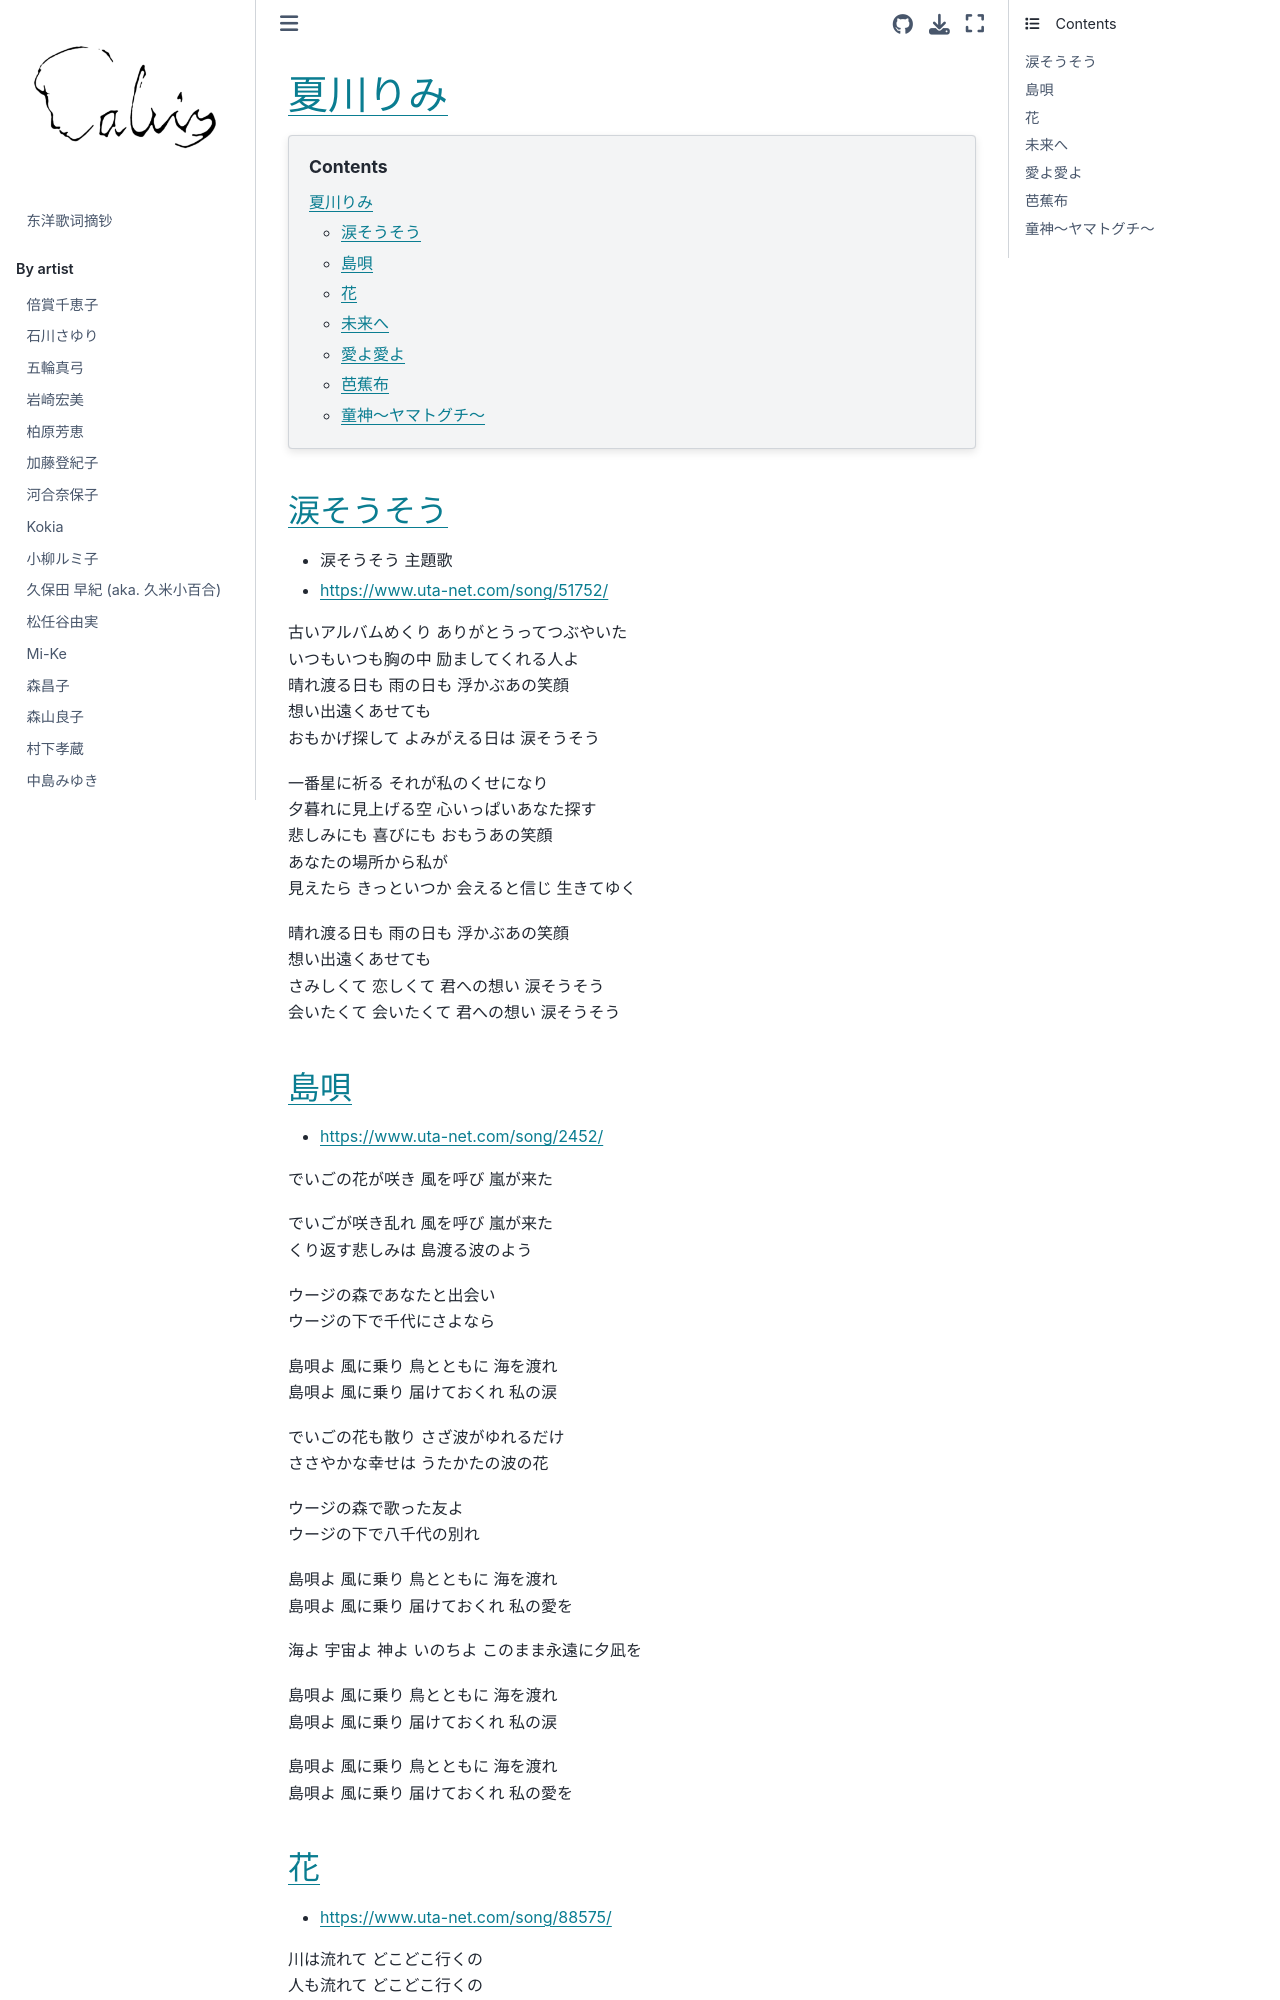

repository: chenlh317/japansk · page: by_artist/natsugawa_rimi.html · generator: jekyll


# 夏川りみ

```{contents}
:depth: 3
```

## 涙そうそう

- 涙そうそう 主題歌
- https://www.uta-net.com/song/51752/

古いアルバムめくり ありがとうってつぶやいた<br>
いつもいつも胸の中 励ましてくれる人よ<br>
晴れ渡る日も 雨の日も 浮かぶあの笑顔<br>
想い出遠くあせても<br>
おもかげ探して よみがえる日は 涙そうそう<br>

一番星に祈る それが私のくせになり<br>
夕暮れに見上げる空 心いっぱいあなた探す<br>
悲しみにも 喜びにも おもうあの笑顔<br>
あなたの場所から私が<br>
見えたら きっといつか 会えると信じ 生きてゆく<br>

晴れ渡る日も 雨の日も 浮かぶあの笑顔<br>
想い出遠くあせても<br>
さみしくて 恋しくて 君への想い 涙そうそう<br>
会いたくて 会いたくて 君への想い 涙そうそう<br>


## 島唄

- https://www.uta-net.com/song/2452/

でいごの花が咲き 風を呼び 嵐が来た<br>

でいごが咲き乱れ 風を呼び 嵐が来た<br>
くり返す悲しみは 島渡る波のよう<br>

ウージの森であなたと出会い<br>
ウージの下で千代にさよなら<br>

島唄よ 風に乗り 鳥とともに 海を渡れ<br>
島唄よ 風に乗り 届けておくれ 私の涙<br>

でいごの花も散り さざ波がゆれるだけ<br>
ささやかな幸せは うたかたの波の花<br>

ウージの森で歌った友よ<br>
ウージの下で八千代の別れ<br>

島唄よ 風に乗り 鳥とともに 海を渡れ<br>
島唄よ 風に乗り 届けておくれ 私の愛を<br>

海よ 宇宙よ 神よ いのちよ このまま永遠に夕凪を<br>

島唄よ 風に乗り 鳥とともに 海を渡れ<br>
島唄よ 風に乗り 届けておくれ 私の涙<br>

島唄よ 風に乗り 鳥とともに 海を渡れ<br>
島唄よ 風に乗り 届けておくれ 私の愛を<br>
